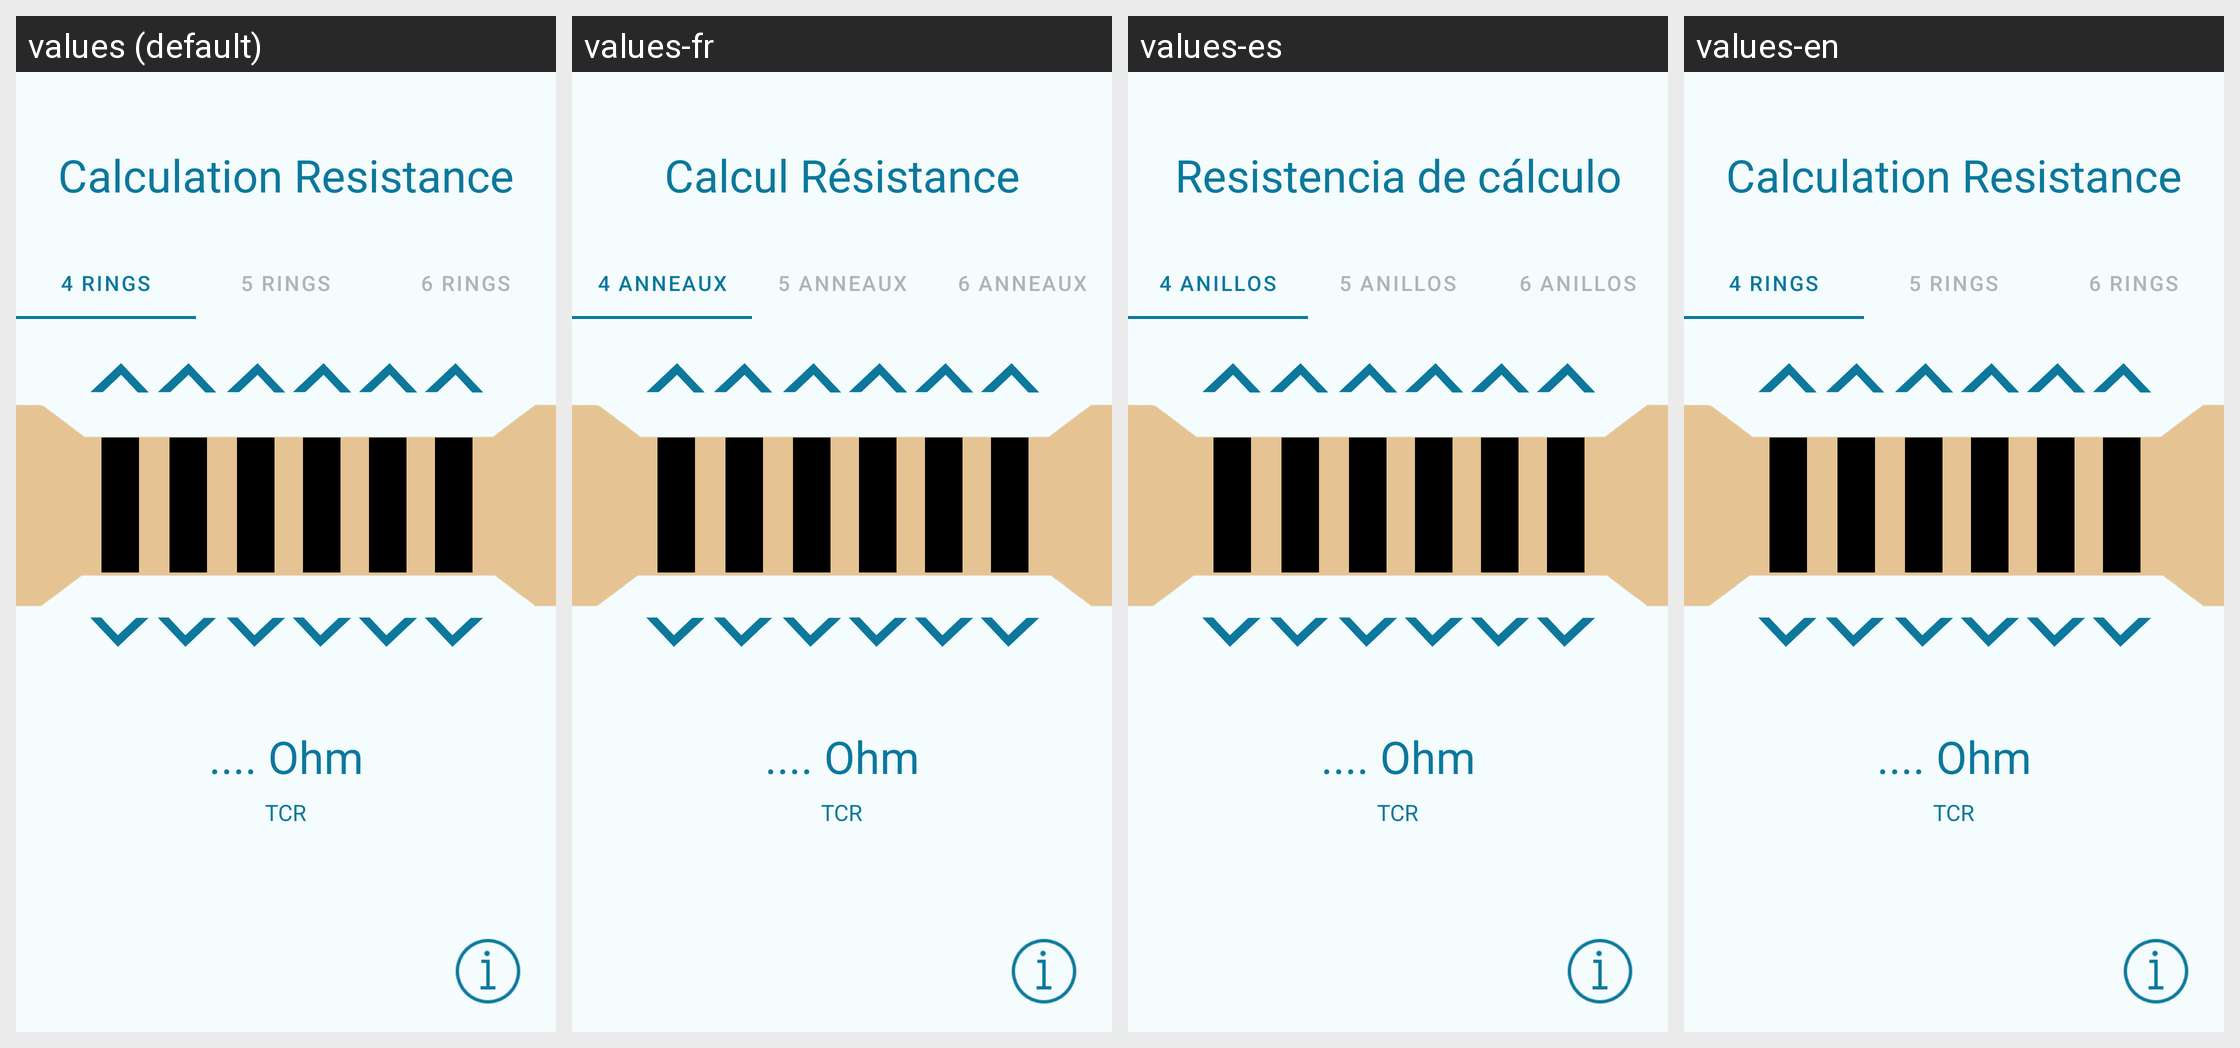

Translations of the strings shown on this Android screen, per locale in the grid:
Android screen res/layout/activity_outils_resistance.xml rendered under 4 locales, left to right: values (default), values-fr, values-es, values-en. Device: Nexus 5 (rendered at 1080×1920; each locale shown at half size, 540×960, under a caption strip naming it); theme Theme.AndroidStudio.
Strings drawn on this screen, with the default value and each locale's value (text and hints the layout hard-codes, and strings that could not be matched under every locale, appear in the picture but are not listed):

resistance_tool_title
  values: Calculation Resistance
  values-fr: Calcul Résistance
  values-es: Resistencia de cálculo
  values-en: Calculation Resistance

resistance_4_anneaux
  values: 4 rings
  values-fr: 4 anneaux
  values-es: 4 anillos
  values-en: 4 rings

resistance_5_anneaux
  values: 5 rings
  values-fr: 5 anneaux
  values-es: 5 anillos
  values-en: 5 rings

resistance_6_anneaux
  values: 6 rings
  values-fr: 6 anneaux
  values-es: 6 anillos
  values-en: 6 rings
